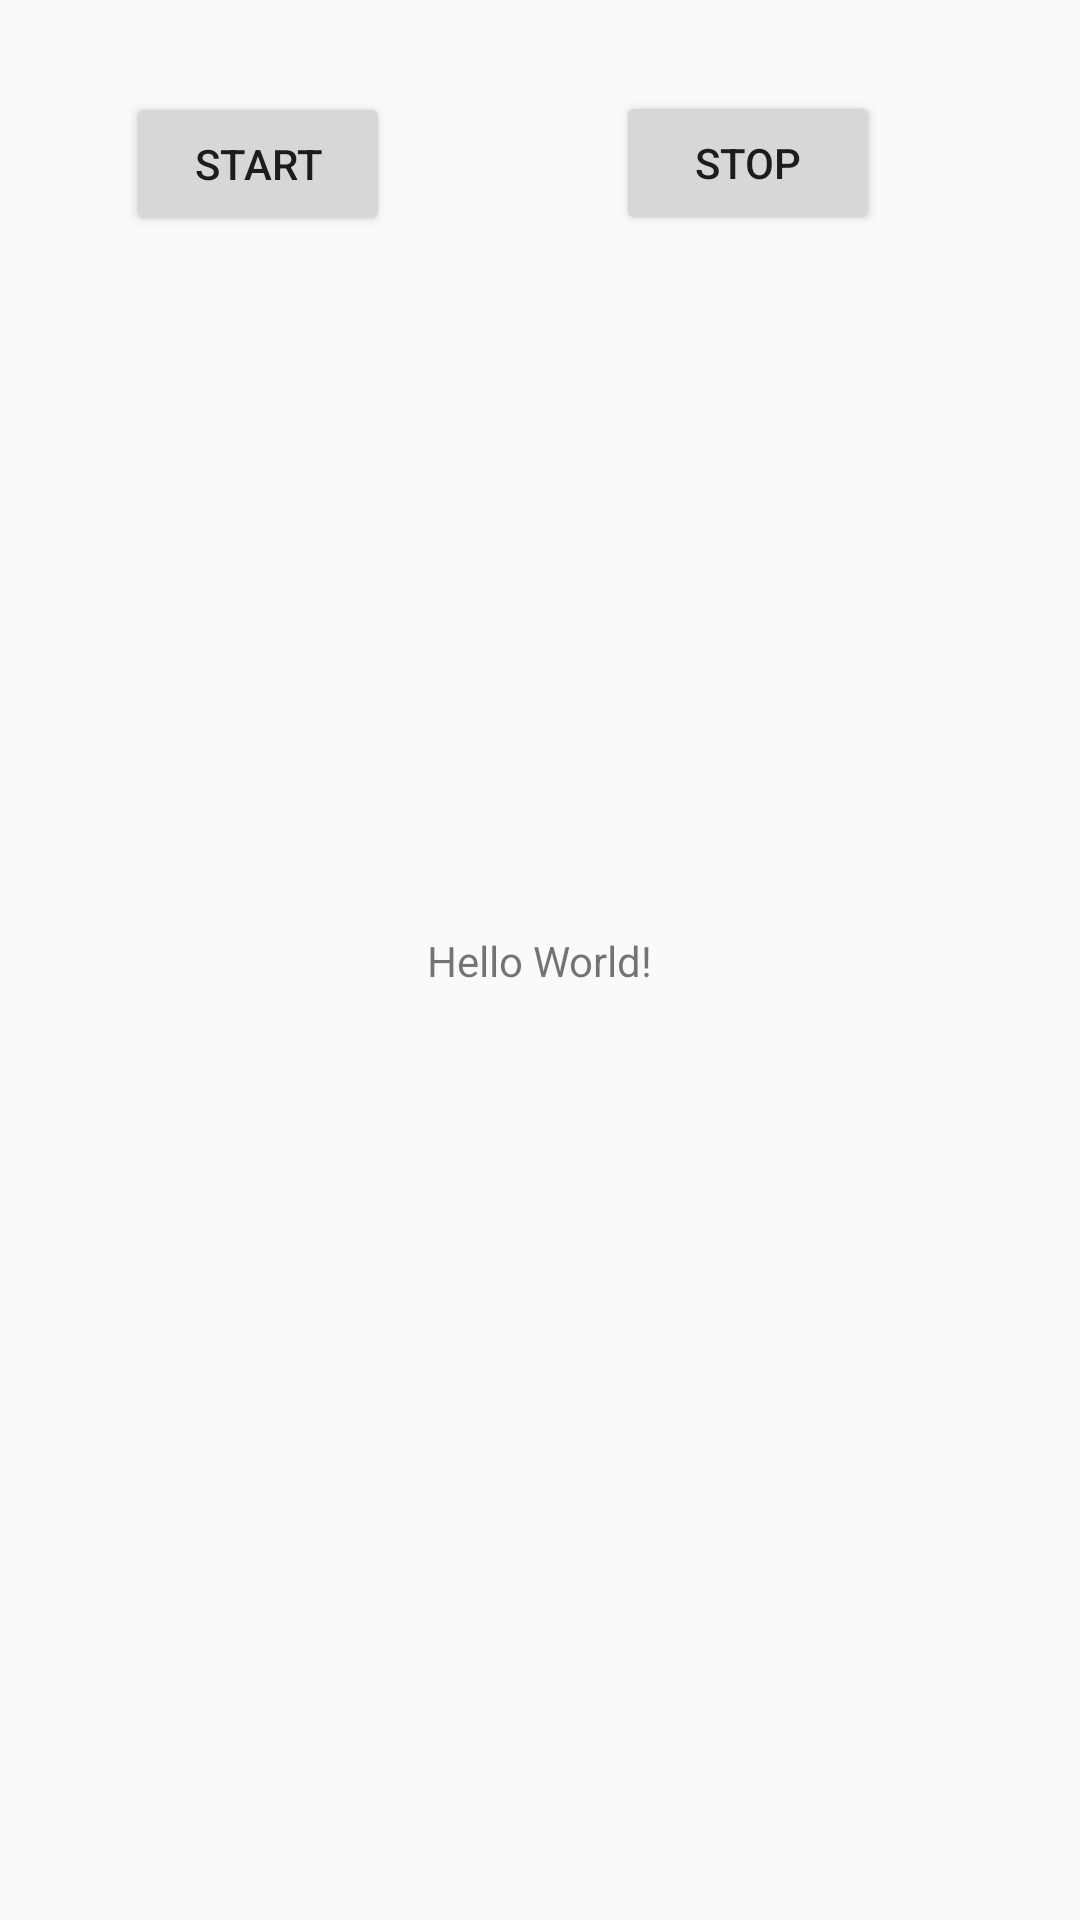

Layout XML and referenced resources for this Android screen:
<!-- AndroidManifest.xml: application theme AppTheme -->
<!-- res/layout/activity_main.xml -->
<?xml version="1.0" encoding="utf-8"?>
<androidx.constraintlayout.widget.ConstraintLayout xmlns:android="http://schemas.android.com/apk/res/android"
    xmlns:app="http://schemas.android.com/apk/res-auto"
    xmlns:tools="http://schemas.android.com/tools"
    android:layout_width="match_parent"
    android:layout_height="match_parent"
    tools:context=".MainActivity">

    <TextView
        android:id="@+id/transcriptTextView"
        android:layout_width="wrap_content"
        android:layout_height="wrap_content"
        android:text="Hello World!"
        app:layout_constraintBottom_toBottomOf="parent"
        app:layout_constraintLeft_toLeftOf="parent"
        app:layout_constraintRight_toRightOf="parent"
        app:layout_constraintTop_toTopOf="parent" />

    <Button
        android:id="@+id/btnStart"
        android:layout_width="wrap_content"
        android:layout_height="wrap_content"
        android:text="@string/start"
        app:layout_constraintBottom_toBottomOf="parent"
        app:layout_constraintEnd_toEndOf="parent"
        app:layout_constraintHorizontal_bias="0.154"
        app:layout_constraintStart_toStartOf="parent"
        app:layout_constraintTop_toTopOf="parent"
        app:layout_constraintVertical_bias="0.052" />

    <Button
        android:id="@+id/btnStop"
        android:layout_width="wrap_content"
        android:layout_height="wrap_content"
        android:text="@string/stop"
        app:layout_constraintBottom_toBottomOf="parent"
        app:layout_constraintEnd_toEndOf="parent"
        app:layout_constraintHorizontal_bias="0.755"
        app:layout_constraintStart_toStartOf="parent"
        app:layout_constraintTop_toTopOf="parent"
        app:layout_constraintVertical_bias="0.051" />

</androidx.constraintlayout.widget.ConstraintLayout>
<!-- resources referenced by this layout -->
<resources>
  <string name="start">Start</string>
  <string name="stop">Stop</string>
  <style name="AppTheme" parent="Theme.AppCompat.Light.DarkActionBar">
          
          <item name="colorPrimary">@color/colorPrimary</item>
          <item name="colorPrimaryDark">@color/colorPrimaryDark</item>
          <item name="colorAccent">@color/colorAccent</item>
      </style>
  <!-- not gathered from this repository: default colours our renderer supplied (Android Studio template values) -->
  <color name="colorPrimary">#FF6200EE</color>
  <color name="colorPrimaryDark">#FF3700B3</color>
  <color name="colorAccent">#FF03DAC5</color>
</resources>
